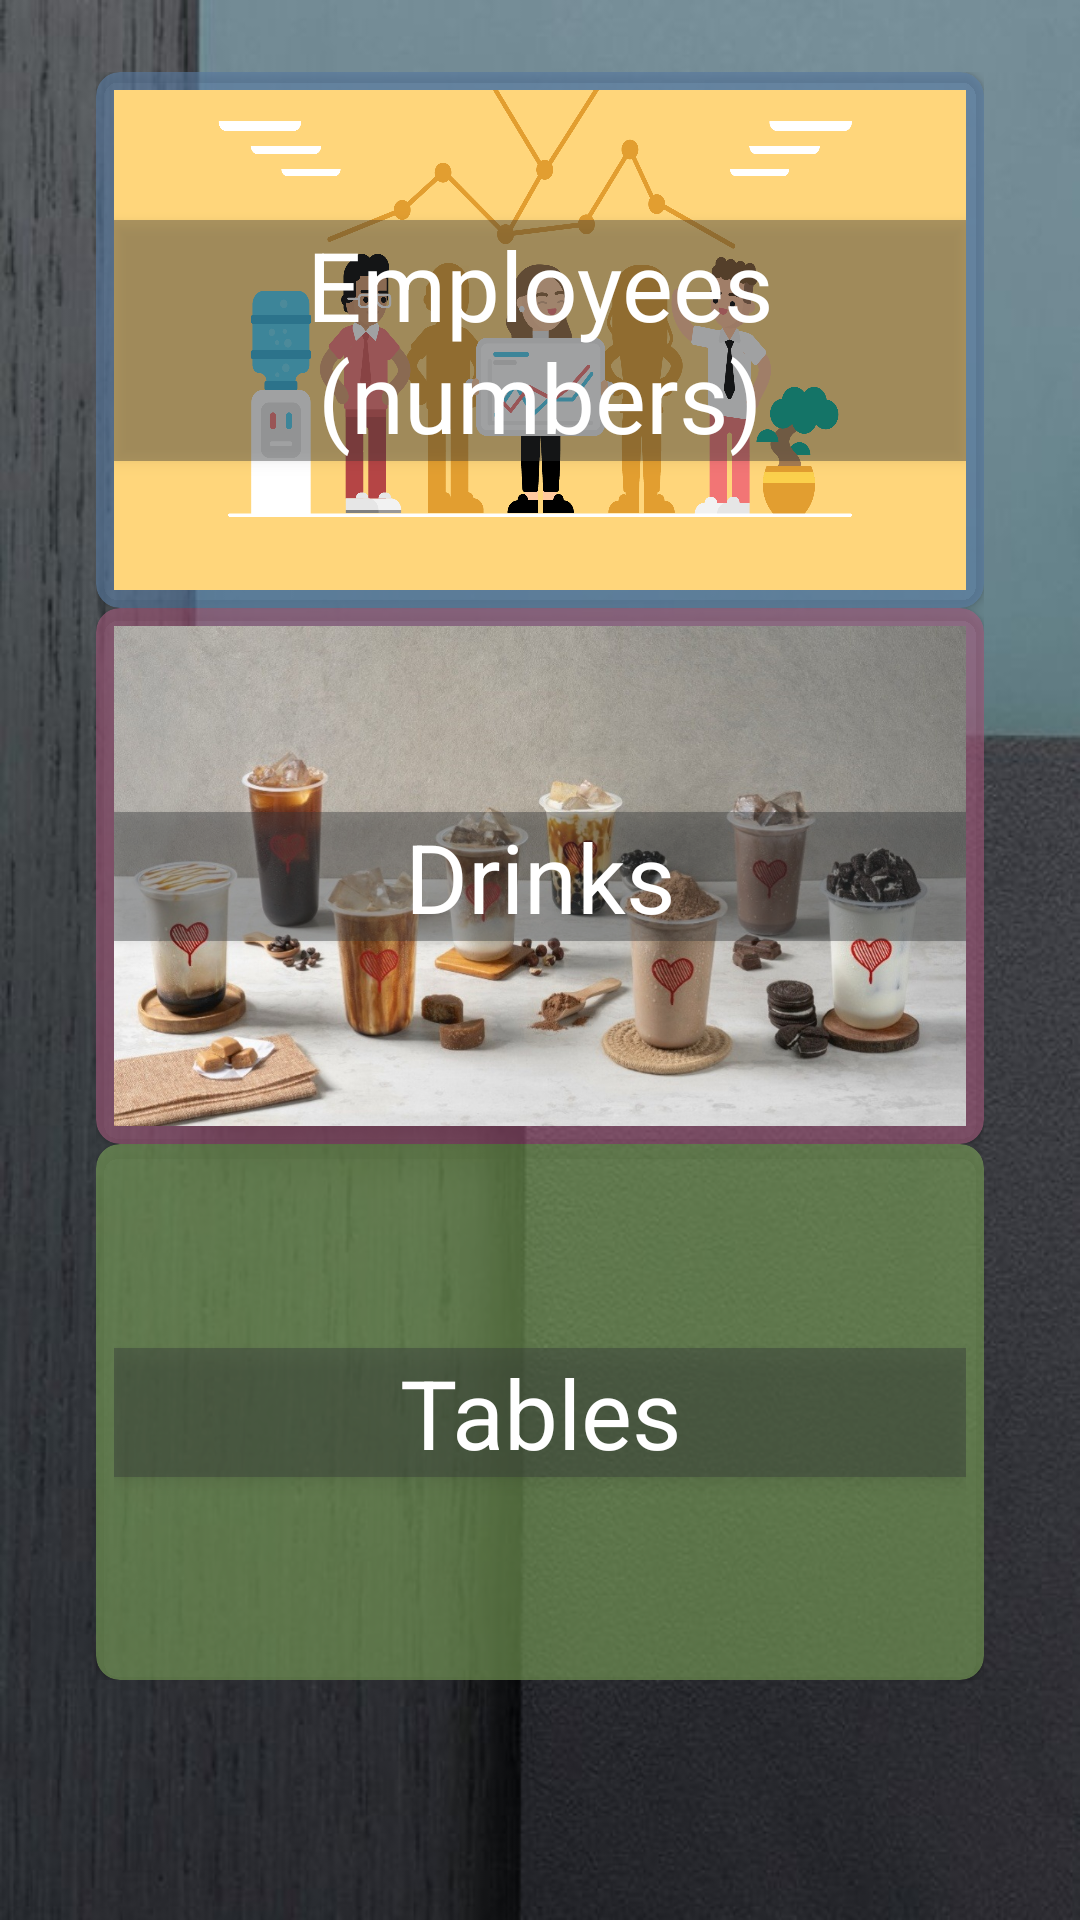

Produce the Android XML layout that renders to this screen, including the resource entries it uses.
<!-- AndroidManifest.xml: application theme Theme.OnlineWaiter -->
<!-- res/layout/fragment_statistics.xml -->
<?xml version="1.0" encoding="utf-8"?>
<FrameLayout xmlns:android="http://schemas.android.com/apk/res/android"
    xmlns:tools="http://schemas.android.com/tools"
    xmlns:app="http://schemas.android.com/apk/res-auto"
    android:layout_width="match_parent"
    android:layout_height="match_parent"
    android:background="@drawable/owner_registered_numbers_bg"
    tools:context=".ownerUI.statistics.StatisticsFragment">

    <androidx.constraintlayout.widget.ConstraintLayout
        android:layout_width="match_parent"
        android:layout_height="match_parent"
        android:layout_margin="16dp">

        <androidx.appcompat.widget.LinearLayoutCompat
            android:id="@+id/llStatisticsContainer"
            android:layout_width="match_parent"
            android:layout_height="0dp"
            android:layout_marginStart="16dp"
            android:layout_marginTop="8dp"
            android:layout_marginEnd="16dp"
            android:layout_marginBottom="64dp"
            android:orientation="vertical"
            android:weightSum="3"
            app:divider="@drawable/vertical_divider"
            app:layout_constraintBottom_toBottomOf="parent"
            app:layout_constraintEnd_toEndOf="parent"
            app:layout_constraintStart_toStartOf="parent"
            app:layout_constraintTop_toTopOf="parent"
            app:showDividers="middle">

            <androidx.cardview.widget.CardView
                android:id="@+id/cvStatisticsEmployees"
                android:layout_width="match_parent"
                android:layout_height="0dp"
                android:layout_weight="1"
                android:backgroundTint="@color/cv_cafe_update_blue_overlay"
                app:cardCornerRadius="8dp"
                app:cardElevation="2dp">

                <androidx.constraintlayout.widget.ConstraintLayout
                    android:layout_width="match_parent"
                    android:layout_height="match_parent"
                    android:layout_margin="6dp">

                    <TextView
                        android:layout_width="match_parent"
                        android:layout_height="wrap_content"
                        android:background="@color/transparent_overlay_background"
                        android:gravity="center"
                        android:text="@string/statistics_btn_employees"
                        android:textColor="@color/white"
                        android:textSize="32sp"
                        android:translationZ="3dp"
                        app:layout_constraintBottom_toBottomOf="parent"
                        app:layout_constraintEnd_toEndOf="parent"
                        app:layout_constraintStart_toStartOf="parent"
                        app:layout_constraintTop_toTopOf="parent" />

                    <androidx.appcompat.widget.AppCompatButton
                        android:id="@+id/btnStatisticsEmployees"
                        android:layout_width="match_parent"
                        android:layout_height="match_parent"
                        android:background="@drawable/employees_chart"
                        app:layout_constraintBottom_toBottomOf="parent"
                        app:layout_constraintEnd_toEndOf="parent"
                        app:layout_constraintHorizontal_bias="0.0"
                        app:layout_constraintStart_toStartOf="parent"
                        app:layout_constraintTop_toTopOf="parent"
                        app:layout_constraintVertical_bias="0.0" />

                </androidx.constraintlayout.widget.ConstraintLayout>

            </androidx.cardview.widget.CardView>

            <androidx.cardview.widget.CardView
                android:id="@+id/cvStatisticsDrinks"
                android:layout_width="match_parent"
                android:layout_height="0dp"
                android:layout_weight="1"
                android:backgroundTint="@color/cv_cafe_update_purple_overlay"
                app:cardCornerRadius="8dp"
                app:cardElevation="2dp">

                <androidx.constraintlayout.widget.ConstraintLayout
                    android:layout_width="match_parent"
                    android:layout_height="match_parent"
                    android:layout_margin="6dp">

                    <TextView
                        android:layout_width="match_parent"
                        android:layout_height="wrap_content"
                        android:background="@color/transparent_overlay_background"
                        android:gravity="center"
                        android:text="@string/statistics_btn_drinks"
                        android:textColor="@color/white"
                        android:textSize="32sp"
                        android:translationZ="3dp"
                        app:layout_constraintBottom_toBottomOf="parent"
                        app:layout_constraintEnd_toEndOf="parent"
                        app:layout_constraintStart_toStartOf="parent"
                        app:layout_constraintTop_toTopOf="parent" />

                    <androidx.appcompat.widget.AppCompatButton
                        android:id="@+id/btnStatisticsDrinks"
                        android:layout_width="match_parent"
                        android:layout_height="match_parent"
                        android:background="@drawable/drinks_chart"
                        app:layout_constraintBottom_toBottomOf="parent"
                        app:layout_constraintEnd_toEndOf="parent"
                        app:layout_constraintStart_toStartOf="parent"
                        app:layout_constraintTop_toTopOf="parent" />

                </androidx.constraintlayout.widget.ConstraintLayout>

            </androidx.cardview.widget.CardView>

            <androidx.cardview.widget.CardView
                android:id="@+id/cvStatisticsTables"
                android:layout_width="match_parent"
                android:layout_height="0dp"
                android:layout_weight="1"
                android:backgroundTint="@color/cv_cafe_update_green_overlay"
                app:cardCornerRadius="8dp"
                app:cardElevation="2dp">

                <androidx.constraintlayout.widget.ConstraintLayout
                    android:layout_width="match_parent"
                    android:layout_height="match_parent"
                    android:layout_margin="6dp">

                    <TextView
                        android:layout_width="match_parent"
                        android:layout_height="wrap_content"
                        android:background="@color/transparent_overlay_background"
                        android:gravity="center"
                        android:text="@string/statistics_btn_tables"
                        android:textColor="@color/white"
                        android:textSize="32sp"
                        android:translationZ="3dp"
                        app:layout_constraintBottom_toBottomOf="parent"
                        app:layout_constraintEnd_toEndOf="parent"
                        app:layout_constraintStart_toStartOf="parent"
                        app:layout_constraintTop_toTopOf="parent" />

                    <androidx.appcompat.widget.AppCompatButton
                        android:id="@+id/btnStatisticsTables"
                        android:layout_width="match_parent"
                        android:layout_height="match_parent"
                        android:background="@drawable/tables_chart"
                        app:layout_constraintBottom_toBottomOf="parent"
                        app:layout_constraintEnd_toEndOf="parent"
                        app:layout_constraintStart_toStartOf="parent"
                        app:layout_constraintTop_toTopOf="parent" />

                </androidx.constraintlayout.widget.ConstraintLayout>

            </androidx.cardview.widget.CardView>

        </androidx.appcompat.widget.LinearLayoutCompat>

        


    </androidx.constraintlayout.widget.ConstraintLayout>

</FrameLayout>
<!-- resources referenced by this layout -->
<resources>
  <color name="cv_cafe_update_blue_overlay">#995A7EA5</color>
  <color name="cv_cafe_update_green_overlay">#997EA55A</color>
  <color name="cv_cafe_update_purple_overlay">#99A55A7E</color>
  <color name="transparent_overlay_background">#66333639</color>
  <color name="white">#fff</color>
  <!-- drawable drinks_chart: jpg bitmap (drawable-mdpi, 209441 bytes) -->
  <!-- drawable employees_chart: png bitmap (drawable-mdpi, 159285 bytes) -->
  <!-- drawable owner_registered_numbers_bg: jpg bitmap (drawable-mdpi, 39316 bytes) -->
  <string name="statistics_btn_drinks">Drinks</string>
  <string name="statistics_btn_employees">Employees (numbers)</string>
  <string name="statistics_btn_tables">Tables</string>
  <style name="Theme.OnlineWaiter" parent="Theme.MaterialComponents.DayNight.NoActionBar">
          
          
          <item name="colorPrimary">@color/pewter_blue
          </item>       
          <item name="colorPrimaryVariant">@color/pewter_blue
          </item>    
          <item name="colorOnPrimary">@color/light_cyan</item>    
          
          
          <item name="colorSecondary">@color/tumbleweed</item>
          <item name="colorSecondaryVariant">@color/tumbleweed</item>
          <item name="colorOnSecondary">@color/light_cyan</item>
          
          <item name="colorAccent">@color/tumbleweed</item>
          
          <item name="android:statusBarColor">?attr/colorPrimaryVariant</item>
          
  
      </style>
  <color name="pewter_blue">#92ABB1</color>
  <color name="light_cyan">#DDFDFE</color>
  <color name="tumbleweed">#CFAF96</color>
</resources>
